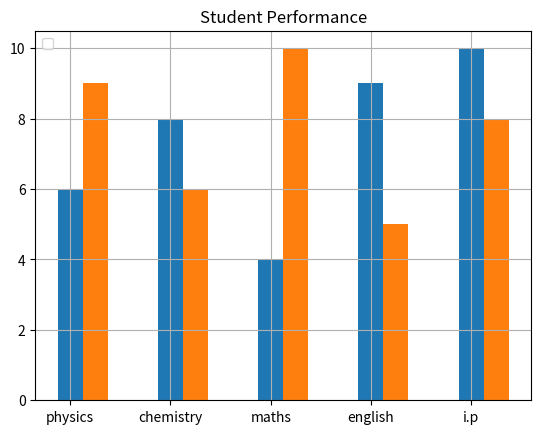

The matplotlib source for this figure:
import matplotlib.pyplot as plt
import numpy as np
sub=['physics','chemistry','maths','english','i.p']
l=np.arange(len(sub))
wt1=[6,8,4,9,10]
wt2=[9,6,10,5,8]
plt.title('Student Performance')
plt.grid(True)
plt.legend(loc='upper left')
plt.bar(sub,wt1,width=0.25)
plt.bar(l+0.25,wt2,width=0.25)
plt.show()
